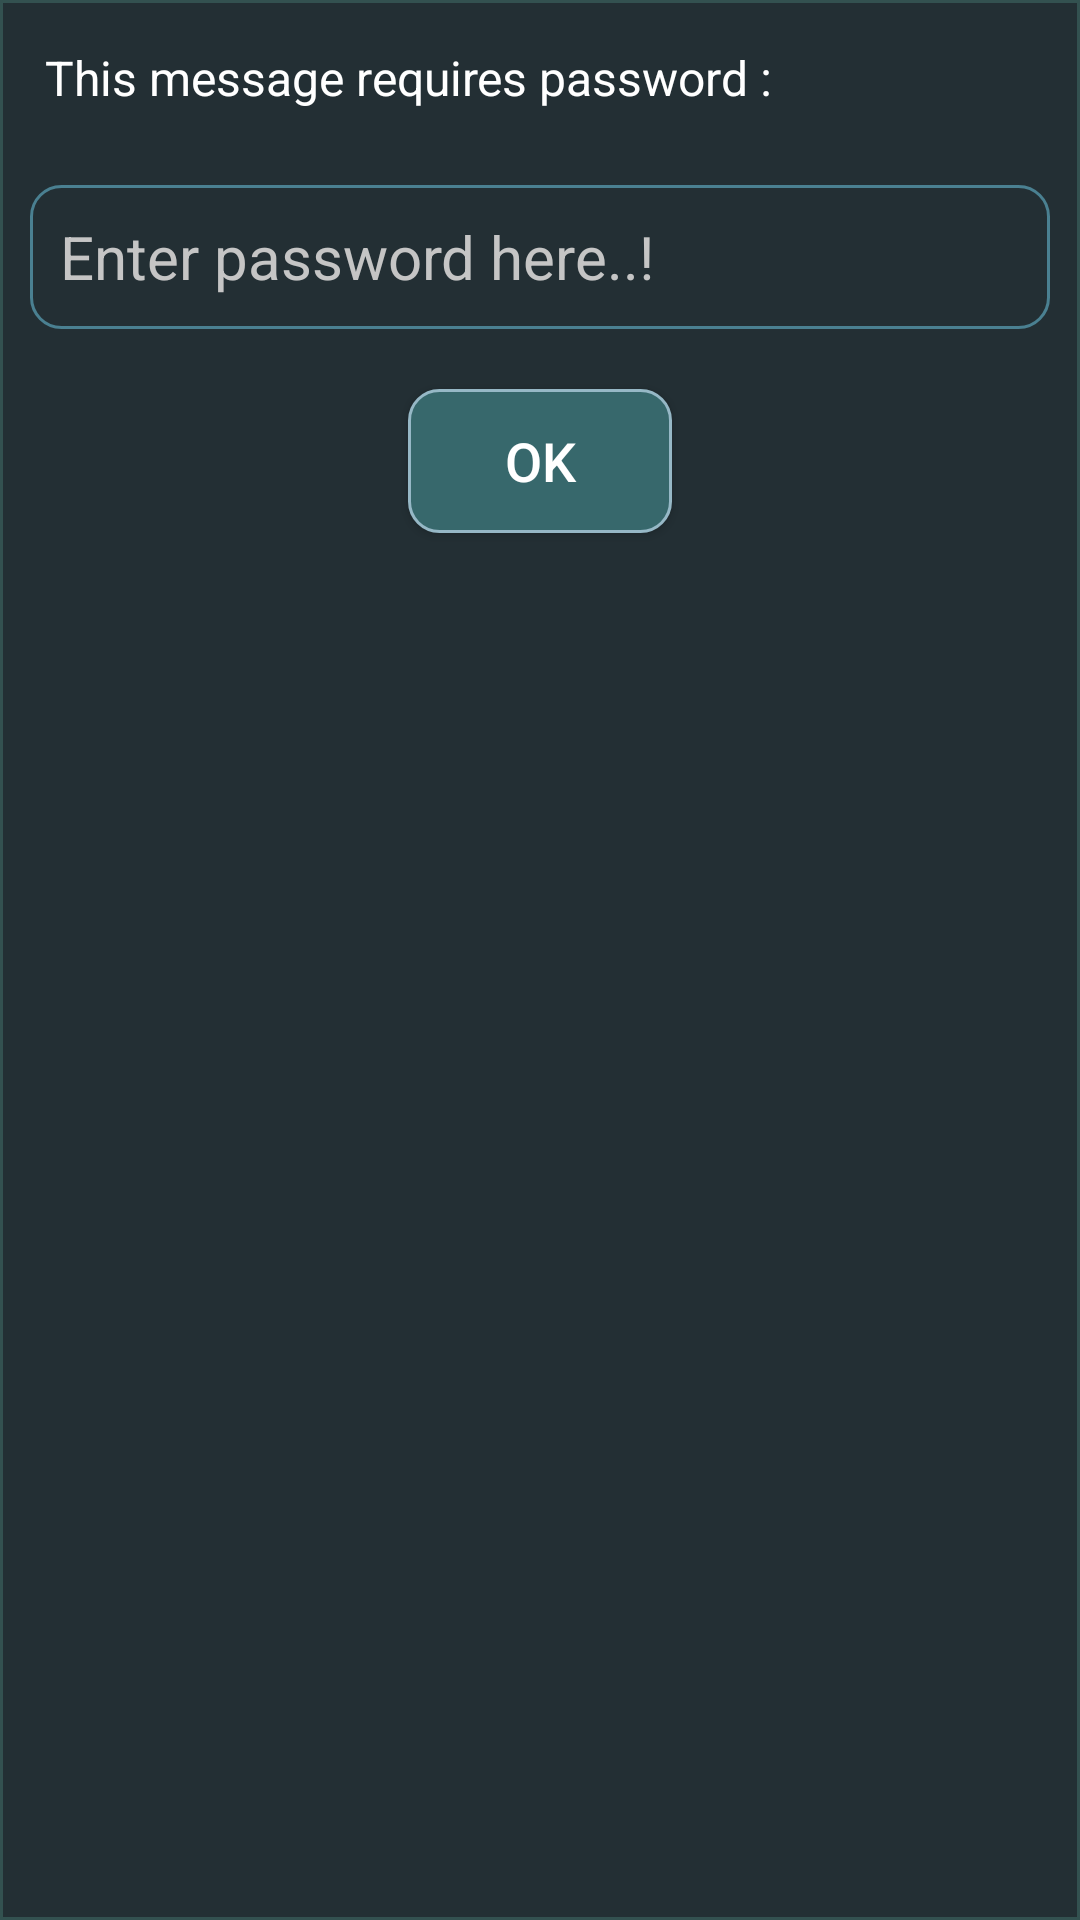

Write the Android layout XML for this screen, with the resource values it uses.
<!-- AndroidManifest.xml: application theme Theme.MessageEncryptor -->
<!-- res/layout/password_asking_layout.xml -->
<?xml version="1.0" encoding="utf-8"?>
<LinearLayout xmlns:android="http://schemas.android.com/apk/res/android"
    android:layout_width="match_parent"
    android:layout_height="wrap_content"
    android:background="@drawable/choice_ask_dialog_background"
    android:orientation="vertical">

    <TextView
        android:id="@+id/textView4"
        android:layout_width="match_parent"
        android:layout_height="wrap_content"
        android:layout_gravity="center"
        android:layout_margin="10dp"
        android:padding="5dp"
        android:text="This message requires password :"
        android:textColor="@color/white"
        android:textSize="16sp" />

    <EditText
        android:id="@+id/userPassword"
        android:layout_width="match_parent"
        android:layout_height="wrap_content"
        android:layout_gravity="center"
        android:layout_margin="10dp"
        android:background="@drawable/edit_text_background"
        android:ems="10"
        android:hint="@string/enter_password_here"
        android:inputType="textPassword"
        android:minHeight="48dp"
        android:padding="10dp"
        android:textColorHint="#C5C5C5"
        android:textSize="20sp" />

    <androidx.appcompat.widget.AppCompatButton
        android:id="@+id/okBtnUser2"
        android:layout_width="wrap_content"
        android:layout_height="wrap_content"
        android:layout_gravity="center"
        android:layout_marginTop="10dp"
        android:layout_marginBottom="20dp"
        android:background="@drawable/button_background"
        android:text="@string/ok"
        android:textColor="@color/white"
        android:textSize="18sp" />
</LinearLayout>
<!-- resources referenced by this layout -->
<resources>
  <color name="white">#FFFFFFFF</color>
  <!-- drawable button_background (drawable) -->
  <?xml version="1.0" encoding="utf-8"?>
  <shape xmlns:android="http://schemas.android.com/apk/res/android">
  
      <solid
          android:color="#37686C"/>
  
      <corners
          android:radius="10dp"/>
      <stroke
          android:width="1dp"
          android:color="#96B8C6"/>
  
  </shape>
  <!-- drawable choice_ask_dialog_background (drawable) -->
  <?xml version="1.0" encoding="utf-8"?>
  <shape xmlns:android="http://schemas.android.com/apk/res/android">
  
      <solid
          android:color="@color/mainColor1"/>
  
      <stroke
          android:width="1dp"
          android:color="#335150"/>
  </shape>
  <!-- drawable edit_text_background (drawable) -->
  <?xml version="1.0" encoding="utf-8"?>
  <shape xmlns:android="http://schemas.android.com/apk/res/android">
  
  
      <stroke
          android:color="#4A8091"
          android:width="1dp"/>
  
      <corners
          android:radius="10dp"/>
  </shape>
  <string name="enter_password_here">Enter password here..!</string>
  <string name="ok">Ok</string>
  <style name="Theme.MessageEncryptor" parent="Theme.MaterialComponents.DayNight.DarkActionBar">
          
          <item name="colorPrimary">@color/purple_500</item>
          <item name="colorPrimaryVariant">@color/purple_700</item>
          <item name="colorOnPrimary">@color/white</item>
          
          <item name="colorSecondary">@color/teal_200</item>
          <item name="colorSecondaryVariant">@color/teal_700</item>
          <item name="colorOnSecondary">@color/black</item>
          
          <item name="android:statusBarColor" tools:targetApi="l">?attr/colorPrimaryVariant</item>
          <item name="bottomSheetDialogTheme">@style/AppBottomSheetDialogTheme</item>
          <item name="toolbarStyle">@style/ToolbarStyle</item>
          
      </style>
  <color name="mainColor1">#232F34</color>
  <color name="purple_500">#FF6200EE</color>
  <color name="purple_700">#FF3700B3</color>
  <color name="teal_200">#FF03DAC5</color>
  <color name="teal_700">#FF018786</color>
  <color name="black">#FF000000</color>
  <style name="AppBottomSheetDialogTheme" parent="Theme.Design.BottomSheetDialog">
          <item name="bottomSheetStyle">@style/AppModelStyle</item>
      </style>
  <style name="ToolbarStyle" parent="Widget.AppCompat.Toolbar">
          <item name="android:background">@drawable/toolbar_background</item>
      </style>
  <style name="AppModelStyle" parent="Widget.Design.BottomSheet.Modal">
          <item name="android:background">@drawable/round_dialog_back</item>
      </style>
  <!-- drawable toolbar_background (drawable) -->
  <?xml version="1.0" encoding="utf-8"?>
  <shape xmlns:android="http://schemas.android.com/apk/res/android">
  
      <solid
          android:color="@color/mainColor1"/>
  </shape>
  <!-- drawable round_dialog_back (drawable) -->
  <?xml version="1.0" encoding="utf-8"?>
  <shape xmlns:android="http://schemas.android.com/apk/res/android"
      android:shape="rectangle">
  
      <corners
          android:topLeftRadius="20dp"
          android:topRightRadius="20dp"/>
  
      <solid
          android:color="@color/mainColor1"/>
  </shape>
</resources>
